Run: headless pygame with SDL's dummy video driver; simulated clock (each Clock.tick advances the game by its frame time, no real sleeping); random seed 0; keys injected as events and as key.get_pressed() state; no mouse input.
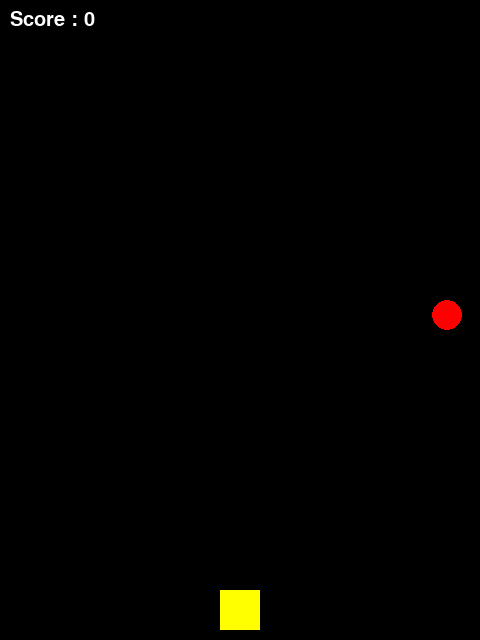
Frame 1 of 2 · flips 1–60 · no input
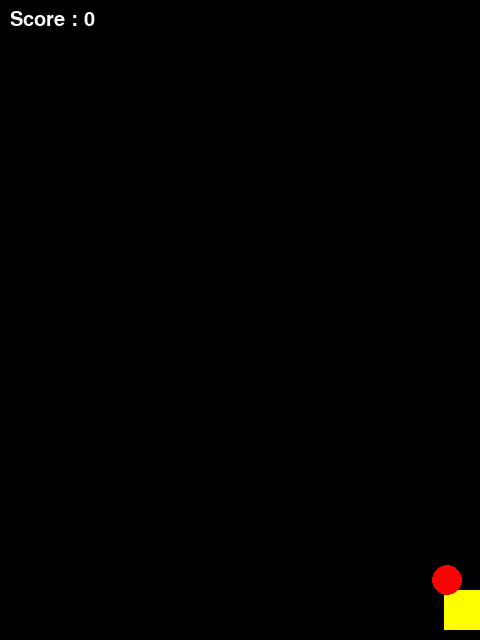
Frame 2 of 2 · flips 61–180 · tapped SPACE, RETURN · held RIGHT (→), D (game ended)

The pygame program that drew these frames:

'''
UI = User Interface
유저가 보는 화면
CLI = 오직 키보드만 가능한 창
GUI = 키보드와 마우스를 이용해서 화면을 클릭하거나 이동할 수 있는 화면

pip install pygame
파이썬으로 2D 게임 만들기위해 설계된 라이브러리
소리 출력, 키보드/마우스 입력 처리/충돌 감지 등 게임 제작에 필요한 도구보유

무한 루프 : 게임은 멈춰있는 프로그램이 아니라, 초당 수십 번씩 화면을 그리는 무한 루프
게임의 경우 - 메모리, 트래픽 관리 신경써야함

Event(이벤트)    : 유저가 키보를 누르거나, 움직이거나, 마우스를 클릭하는 것과 같이 가만히 있는 화면에서 행동을 하는 것을 이벤트
                   사람이 하는 모든 행동을 이벤트(= 예상치 못한 행위)
Update(업데이트) : 캐릭터의 위치를 계산하고, 적과 부딪혔는지 확인
Draw(그리기)     : 계산된 위치에 맞게 캐릭터와 배경을 화면에 새로 그림
Tick(속도조절)   : 게임이 너무 빠르거나 느리지 않게 초당 프레임 고정

Surface : 그림을 그리는 도화지
Rect    : 위치와 크기를 다루는 사각형 / 충돌 체크의 핵심
Event   : 사용자의 입력 감지
Mixer   : 효과음이나 배경 재생
Font    : 화면에 글자 표시
'''
import pygame, random, sys

# 1. 초기화
pygame.init()

# 2. 화면 설정
screen_width = 480
screen_height = 640
#        게임    화면   크기세팅     가로크기       세로크기  
screen = pygame.display.set_mode((screen_width, screen_height))
pygame.display.set_caption("유성 피하기 게임")

# 색상 정의
WHITE = (255, 255, 255)
BLACK = (0, 0, 0)
RED   = (255, 0, 0)
YELLOW = (255, 255, 0)
# 언어에서 대문자로 변수이름을 사용한다는 것은 개발자간의 표기
# 한 번 선언이후 아래에서 변수 명칭 내부에 존재하는 데이터를 변경하지 않고 이대로 쭉~ 사용하겠다.


# 초당 보여줄 화면 프레임 설정
# FPS 설정
clock = pygame.time.Clock() # 프레임 수 제어를 위한 시계 객체 생성

# 2. 게임 설정
# 플레이어 (사각형으로 대체)
player_size = 40                                        # 플레이어 사각형 크기 
player_x = screen_width / 2 - player_size / 2           # 가로 중앙에 위치하도록 계산
player_y = screen_height - player_size - 10             # 바닥 근처에 위치
player_speed = 7                                        # 한 프레임당 이동할 속도

# 적 (유성)
enemy_size = 30                                         # 유성 크기
enemy_x = random.randint(0, screen_width - enemy_size)  # 0부터 창 너비 사이 랜덤 위치
enemy_y = 0                                             # 화면 맨 위에서 시작 = 맨 위 y 좌표 0
enemy_speed = 5                                         # 유성이 떨어지는 기본 속도

# 점수
score = 0
font = pygame.font.SysFont("malgungothic", 30)          # 맑은 고딕 폰트, 크기 30 설정

# 게임 루프

running = True                                          # 게임이 실행 중인지 확인하는 변수
while running : # while 은 True 에서 False 가 될 때 까지 횟수 제한 없이 평생 반복
    dt = clock.tick(60) # FPS를 60으로 고정              # 1초에 60번 루프를 돌아 움직임을 자연스럽게 설정

    # FPS = 동영상에서 FPS 기본 30 1초당 30컷 이미지  1초당 40,..50..60 컷이 늘어날 수록 동영상 자연스러워지먀, 동영상 크기도 커짐

    # 이벤트 처리
    for event in pygame.event.get():                   # 현재 발생한 모든 이벤트를 가져오기
        if event.type == pygame.QUIT: # 이벤트 타입이 .QUIT 종료와 같다면      창 닫기 (x) 버튼을 눌렀다면
            running = False # 게임플레이를 멈추겠다.     # while 문 탈출 조건 충족하여 게임 종료

    # 키 입력 처리
    keys = pygame.key.get_pressed() # 클라이언트가 입력하는 키보드 데이터 모두 가져오기
    if keys[pygame.K_LEFT] and player_x > 0:           # 왼쪽 화살표 키 + 화면 안이라면
        player_x -= player_speed                       # 왼쪽으로 이동   (0,0)   -> 왼쪽 위로 이동  ( -숫자, -숫자)
    if keys[pygame.K_RIGHT] and player_x < screen_width - player_size:  # 오른쪽 화살표 키 + 화면 안이라면
        player_x += player_speed                       # 오른쪽으로 이동 (0,0)   -> 오른쪽 아래로 이동  ( +숫자, +숫자)

    # 위치 업데이트
    enemy_y += enemy_speed                            # 유성의 위치 추락

    # 유성이 떨어지면 다시 생성
    if enemy_y > screen_height :                      # 유성의 y위치가 화면 위치보다 더 아래에 있다면 유성 떨어짐
        enemy_y = 0                                   # 다시 유성 화면 꼭대기로 이동시킴
        enemy_x = random.randint(0, screen_width - enemy_size) #새로운 x좌표 위치
        score += 1                                    # 피한 클라이언트 유저에게는 점수 증가
        enemy_speed += 0.2 # 피하고 점수가 높을 수록 난이도 상승
    # 4. 충돌 처리
    player_rect = pygame.Rect(player_x, player_y, player_size, player_size)  # 컴퓨터는 ■ 네모의 틀들로 이루어진 구성 유저 4각형 틀 처리
    enemy_rect = pygame.Rect(enemy_x, enemy_y, enemy_size, enemy_size)       # 유성도 사각형 틀 처리를 하여 

    if player_rect.colliderect(enemy_rect):                 # 사각형끼리 맞닿은것이 사실이라면 
        print(f"충돌 최종점수 : {score}")                    # 충돌로 보고 게임 종료
        running = False
    # 5. 화면 그리기
    screen.fill(BLACK) # 배경 색상 채우기

    # 플레이어와 적 그리기
    pygame.draw.rect(screen, YELLOW, player_rect)           #화면에서 노란색상으로 유저를 화면에 그리기
    pygame.draw.circle(screen, RED, (enemy_x + enemy_size//2, enemy_y + enemy_size//2), enemy_size//2)
#  /            나누기 = 소수점까지 정확히 계산
# // 몫만 건지는 나누기 = 소수점 이하는 버리고 정수만 반환
#  %            나머지 = 나누고 남은 값을 반환
# 컴퓨터의 네모난 픽셀은 정수이어야 한다. 컴퓨터 모니터의 화면 입자는 1.5칸 이라는 개념이 없음
# 1번 칸 아니면 2번 칸 형태로 위치나 크기 계산
# 유성의 크기가 30이라면 그 절반인 15를 더해줘야 유성의 정 중앙 좌표를 그릴 수 있다.
# //2 를쓰면 항상 정수로 결과가 떨어지기 때문에 그림을 오류없이 정확한 위치에 그림
# 게임 == 수학
# Yellow 라는 자리에 image 넣으면 이미지 형태로 게임을 즐길 수 있다.
    # 점수 표기
    score_text = font.render(f"Score : {score}", True, WHITE)
    screen.blit(score_text, (10, 10))
    pygame.display.update() #화면 업데이트

pygame.quit() # 게임 종료하고
sys.exit()    # 화면 나가기
